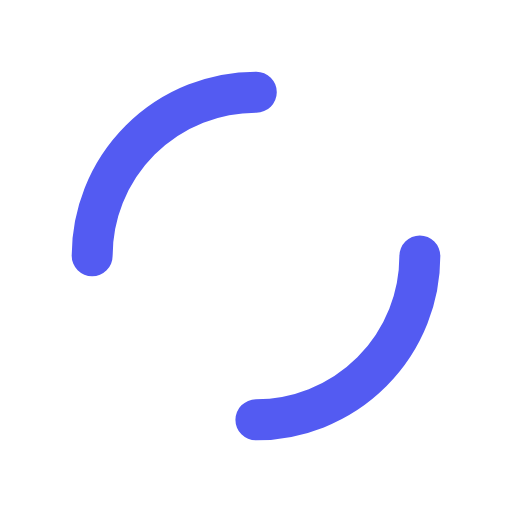
t = 0.00 s
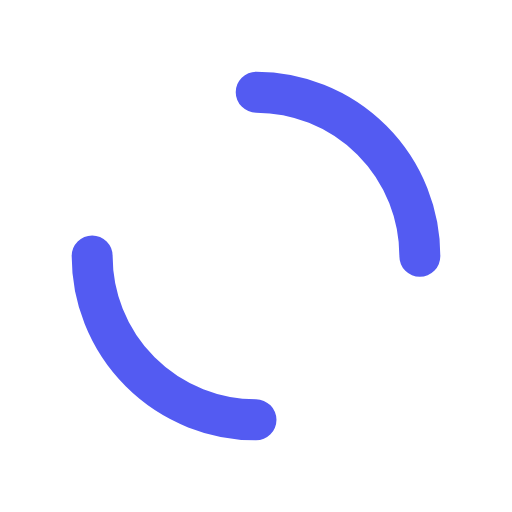
t = 0.25 s
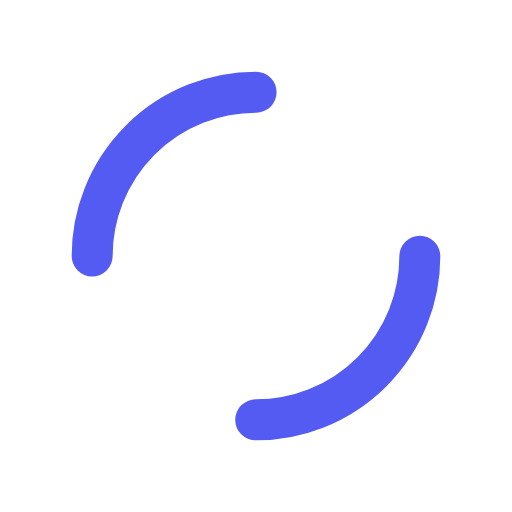
t = 0.50 s
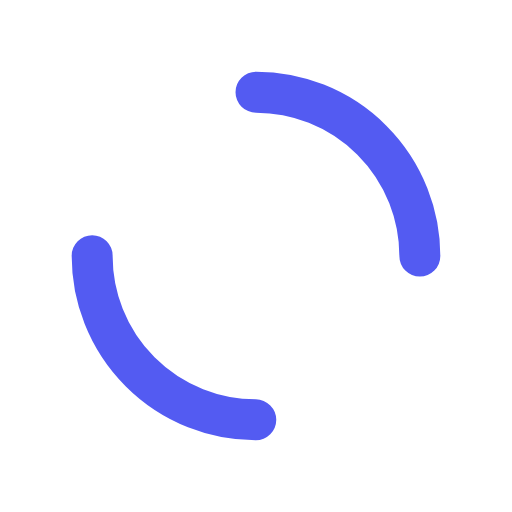
t = 0.75 s

The animated SVG that drew these frames (rendered in a browser with its animation timeline set to each time). Animation: 1 SMIL element (animateTransform=1); one cycle of 1.00 s, repeats indefinitely.

<?xml version="1.0" encoding="utf-8"?>
<svg xmlns="http://www.w3.org/2000/svg" xmlns:xlink="http://www.w3.org/1999/xlink" style="margin: auto; background: none; display: block; shape-rendering: auto;" width="200px" height="200px" viewBox="0 0 100 100" preserveAspectRatio="xMidYMid">
<circle cx="50" cy="50" r="32" stroke-width="8" stroke="#535bf2" stroke-dasharray="50.26548245743669 50.26548245743669" fill="none" stroke-linecap="round">
  <animateTransform attributeName="transform" type="rotate" repeatCount="indefinite" dur="1s" keyTimes="0;1" values="0 50 50;360 50 50"></animateTransform>
</circle>
<!-- [ldio] generated by https://loading.io/ --></svg>